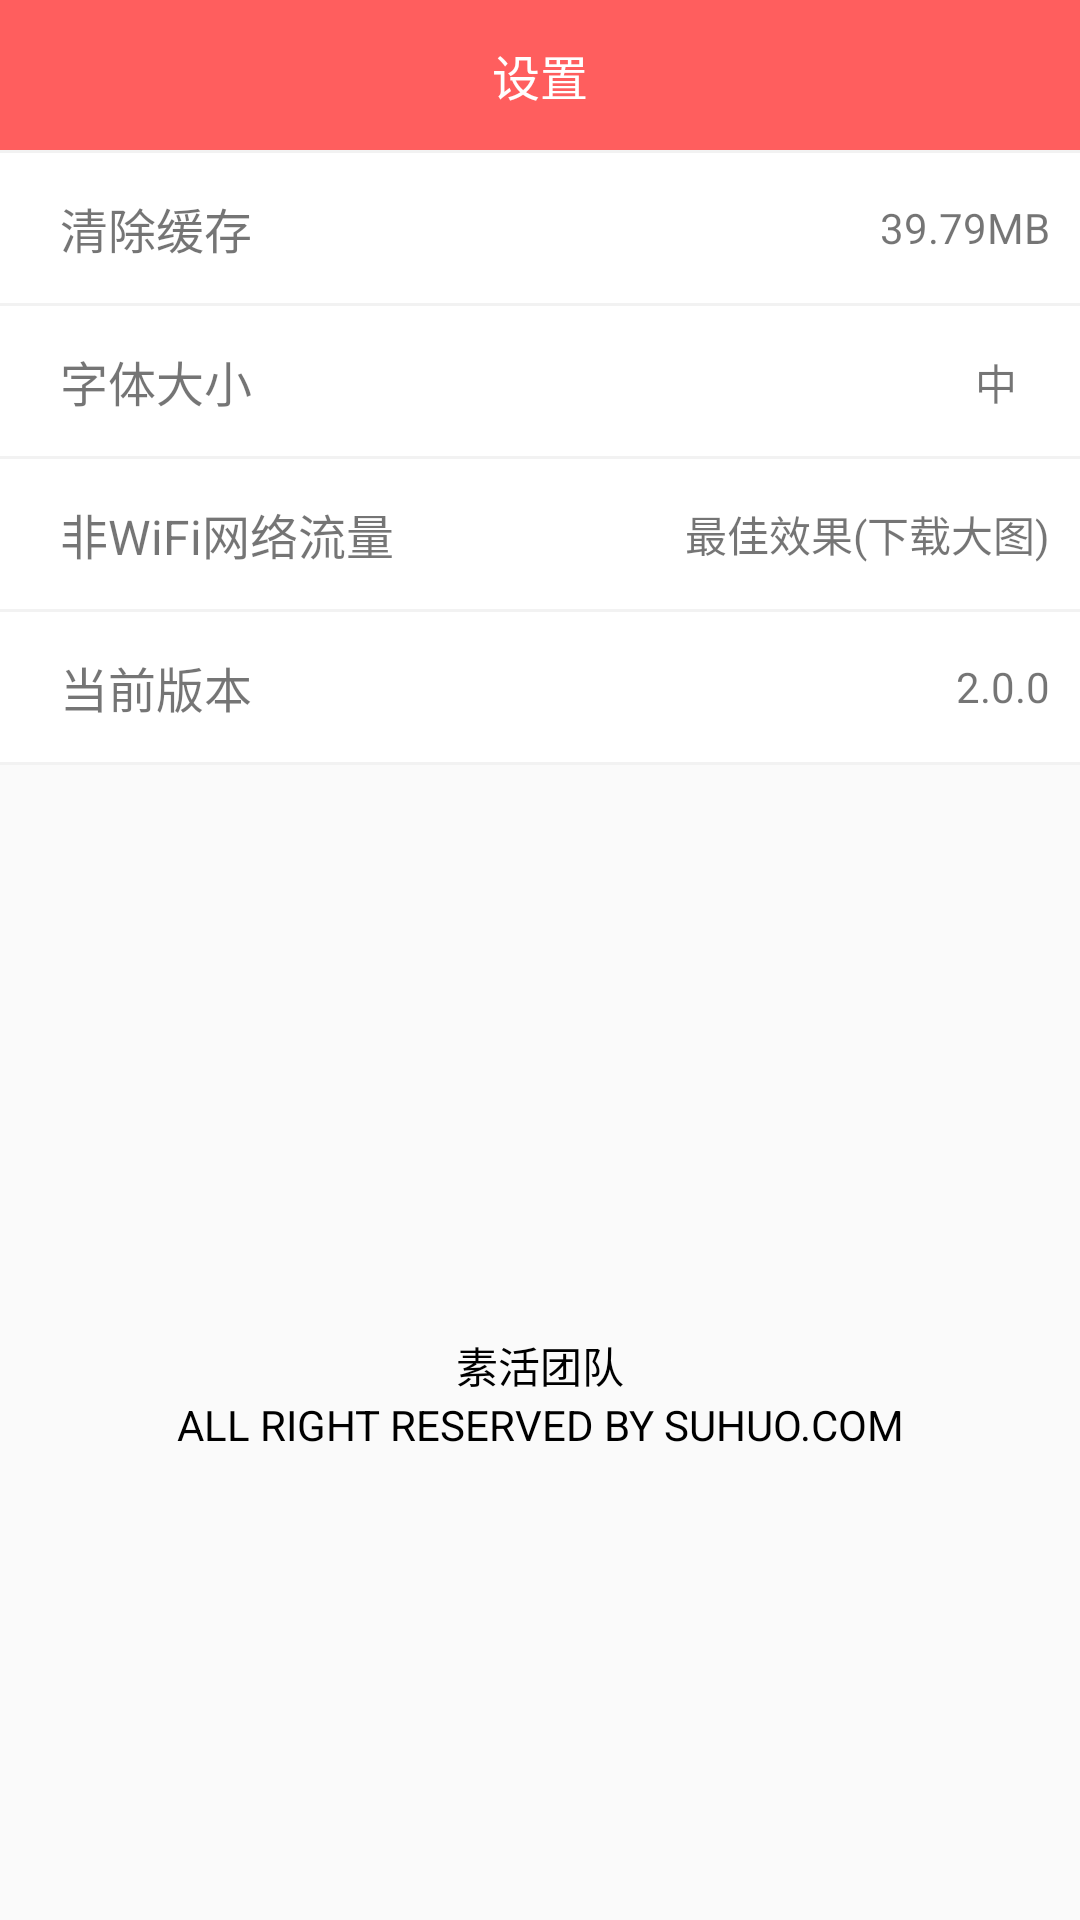

Android layout source for this screen:
<!-- AndroidManifest.xml: application theme AppTheme -->
<!-- res/layout/activity_setting.xml -->
<?xml version="1.0" encoding="utf-8"?>

<LinearLayout xmlns:android="http://schemas.android.com/apk/res/android"
    android:layout_width="match_parent"
    android:layout_height="match_parent"
    android:orientation="vertical">

    <FrameLayout
        android:layout_width="match_parent"
        android:layout_height="50dp"
        android:background="@color/level0">

        <LinearLayout
            android:id="@+id/setting_fanhui"
            android:layout_width="50dp"
            android:layout_height="match_parent"
            android:layout_marginLeft="5dp"
            android:clickable="true"
            android:orientation="horizontal">

            <ImageView
                android:layout_width="20dp"
                android:layout_height="20dp"
                android:layout_gravity="center_vertical"
                android:src="@drawable/back_white" />
        </LinearLayout>

        <TextView
            android:layout_width="match_parent"
            android:layout_height="match_parent"
            android:gravity="center"
            android:text="设置"
            android:textColor="#fff"
            android:textSize="16sp" />
    </FrameLayout>

    <FrameLayout
        android:id="@+id/set_edit"
        android:layout_width="match_parent"
        android:layout_height="50dp"
        android:layout_marginTop="10dp"
        android:background="#fff"
        android:visibility="gone">

        <TextView
            android:layout_width="wrap_content"
            android:layout_height="wrap_content"
            android:layout_gravity="center_vertical"
            android:layout_marginLeft="20dp"
            android:text="编辑资料"
            android:textSize="16sp" />

        <ImageView
            android:clickable="true"
            android:id="@+id/iv_edit_next"
            android:layout_width="15dp"
            android:layout_height="20dp"
            android:layout_gravity="center_vertical|right"
            android:layout_marginRight="20dp"
            android:background="@drawable/selector_next" />
    </FrameLayout>

    <View
        android:layout_width="match_parent"
        android:layout_height="1dp"
        android:background="#f2f2f2"/>


    <RelativeLayout
        android:id="@+id/set_clean"
        android:clickable="true"
        android:layout_width="match_parent"
        android:layout_height="50dp"
        android:background="#fff">

        <TextView
            android:layout_width="wrap_content"
            android:layout_height="wrap_content"
            android:layout_centerVertical="true"
            android:layout_marginLeft="20dp"
            android:text="清除缓存"
            android:textSize="16sp" />

        <TextView
            android:id="@+id/tv_set_cache"
            android:layout_width="wrap_content"
            android:layout_height="wrap_content"
            android:layout_alignParentRight="true"
            android:layout_centerVertical="true"
            android:layout_marginRight="10dp"
            android:text="39.79MB" />
    </RelativeLayout>

    <View
        android:layout_width="match_parent"
        android:layout_height="1dp"
        android:background="#f2f2f2"/>


    <RelativeLayout
        android:id="@+id/set_ziti"
        android:clickable="true"
        android:layout_width="match_parent"
        android:layout_height="50dp"
        android:background="#fff">

        <TextView
            android:layout_width="wrap_content"
            android:layout_height="wrap_content"
            android:layout_centerVertical="true"
            android:layout_marginLeft="20dp"
            android:text="字体大小"
            android:textSize="16sp" />

        <TextView
            android:id="@+id/tv_set_ziti"
            android:layout_width="15dp"
            android:layout_height="20dp"
            android:layout_alignParentRight="true"
            android:layout_centerVertical="true"
            android:layout_marginRight="20dp"
            android:text="中" />
    </RelativeLayout>

    <View
        android:layout_width="match_parent"
        android:layout_height="1dp"
        android:background="#f2f2f2"/>


    <RelativeLayout
        android:id="@+id/set_wifi"
        android:clickable="true"
        android:layout_width="match_parent"
        android:layout_height="50dp"
        android:background="#fff">

        <TextView
            android:id="@+id/wifi"
            android:layout_width="wrap_content"
            android:layout_height="wrap_content"
            android:layout_centerVertical="true"
            android:layout_marginLeft="20dp"
            android:text="非WiFi网络流量"
            android:textSize="16sp" />

        <TextView
            android:id="@+id/tv_set_net"
            android:layout_width="wrap_content"
            android:layout_height="wrap_content"
            android:layout_alignParentRight="true"
            android:layout_centerVertical="true"
            android:layout_marginRight="10dp"
            android:text="最佳效果(下载大图)" />
    </RelativeLayout>

    <View
        android:layout_width="match_parent"
        android:layout_height="1dp"
        android:background="#f2f2f2"/>


    <RelativeLayout
        android:id="@+id/set_version"
        android:layout_width="match_parent"
        android:layout_height="50dp"
        android:background="#fff">

        <TextView
            android:layout_width="wrap_content"
            android:layout_height="wrap_content"
            android:layout_centerVertical="true"
            android:layout_marginLeft="20dp"
            android:text="当前版本"
            android:textSize="16sp" />

        <TextView
            android:id="@+id/tv_set_version"
            android:layout_width="wrap_content"
            android:layout_height="wrap_content"
            android:layout_alignParentRight="true"
            android:layout_centerVertical="true"
            android:layout_marginRight="10dp"
            android:text="2.0.0" />
    </RelativeLayout>

    <View
        android:layout_width="match_parent"
        android:layout_height="1dp"
        android:background="#f2f2f2"/>


    <LinearLayout
        android:layout_width="match_parent"
        android:layout_height="wrap_content"
        android:visibility="gone"
        android:layout_marginTop="100dp"
        android:orientation="vertical">

        <View
            android:layout_width="match_parent"
            android:layout_height="10dp"
            android:background="#f2f2f2"/>

        <Button
            android:id="@+id/set_tuichu"
            android:layout_width="match_parent"
            android:layout_height="wrap_content"
            android:background="#fff"
            android:text="退出登录"
            android:textColor="@color/title" />

        <View
            android:layout_width="match_parent"
            android:layout_height="10dp"
            android:background="#f2f2f2"/>
    </LinearLayout>

    <RelativeLayout
        android:layout_width="match_parent"
        android:layout_height="200dp"
        android:layout_marginTop="100dp">

        <TextView
            android:id="@+id/tv_suhuo"
            android:layout_width="match_parent"
            android:layout_height="wrap_content"
            android:layout_centerInParent="true"
            android:gravity="center_horizontal"
            android:text="素活团队"
            android:textColor="#000" />

        <TextView
            android:layout_width="match_parent"
            android:layout_height="wrap_content"
            android:layout_below="@id/tv_suhuo"
            android:gravity="center_horizontal"
            android:text="ALL RIGHT RESERVED BY SUHUO.COM"
            android:textColor="#000" />
    </RelativeLayout>
</LinearLayout>
<!-- resources referenced by this layout -->
<resources>
  <color name="level0">#ff5e5e</color>
  <color name="title">#EE4000</color>
  <!-- drawable selector_next (drawable) -->
  <?xml version="1.0" encoding="utf-8"?>
  
  <selector xmlns:android="http://schemas.android.com/apk/res/android">
    <item android:drawable="@mipmap/next" android:state_selected="false"/>
    <item android:drawable="@mipmap/next_month" android:state_selected="true"/>
  </selector>
  <style name="AppTheme" parent="Theme.AppCompat.Light.NoActionBar">
          
          <item name="colorPrimary">@color/level0</item>
          <item name="colorPrimaryDark">@color/level0</item>
          <item name="colorAccent">@color/level0</item>
      </style>
</resources>
